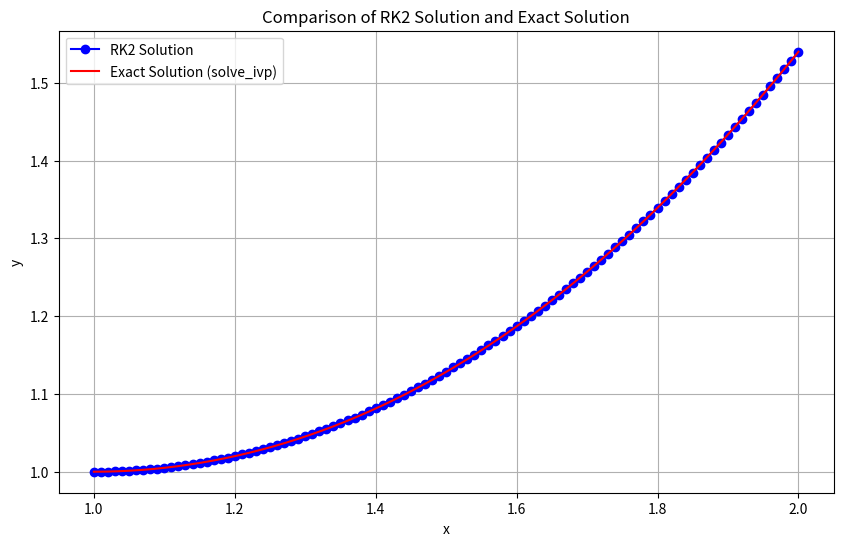

Source code (Python):
import numpy as np
import matplotlib.pyplot as plt
from scipy.integrate import solve_ivp

def dydx(x, y):
    return np.log(x * y)

def runge_kutta_2(x0, y0, x, h):
    n = int((x - x0) / h)
    xs = [x0]
    ys = [y0]
    y = y0
    x_curr = x0

    for _ in range(n):
        k1 = h * dydx(x_curr, y)
        k2 = h * dydx(x_curr + h / 2, y + k1 / 2)
        y += k2
        x_curr += h

        xs.append(x_curr)
        ys.append(y)

        if np.isinf(y) or np.isnan(y):
            print(f"Numerical instability detected at x = {x_curr}")
            break

    return xs, ys

# Initial conditions
x0 = 1.0
y0 = 1.0
x_end = 2.0
h = 0.01

# RK2 solution
rk2_xs, rk2_ys = runge_kutta_2(x0, y0, x_end, h)

# Exact solution using solve_ivp
sol = solve_ivp(dydx, [x0, x_end], [y0], method='RK45', t_eval=np.linspace(x0, x_end, 1000))

# Plotting the results
plt.figure(figsize=(10, 6))
plt.plot(rk2_xs, rk2_ys, 'bo-', label='RK2 Solution')
plt.plot(sol.t, sol.y[0], 'r-', label='Exact Solution (solve_ivp)')
plt.xlabel('x')
plt.ylabel('y')
plt.title('Comparison of RK2 Solution and Exact Solution')
plt.legend()
plt.grid(True)
plt.show()
